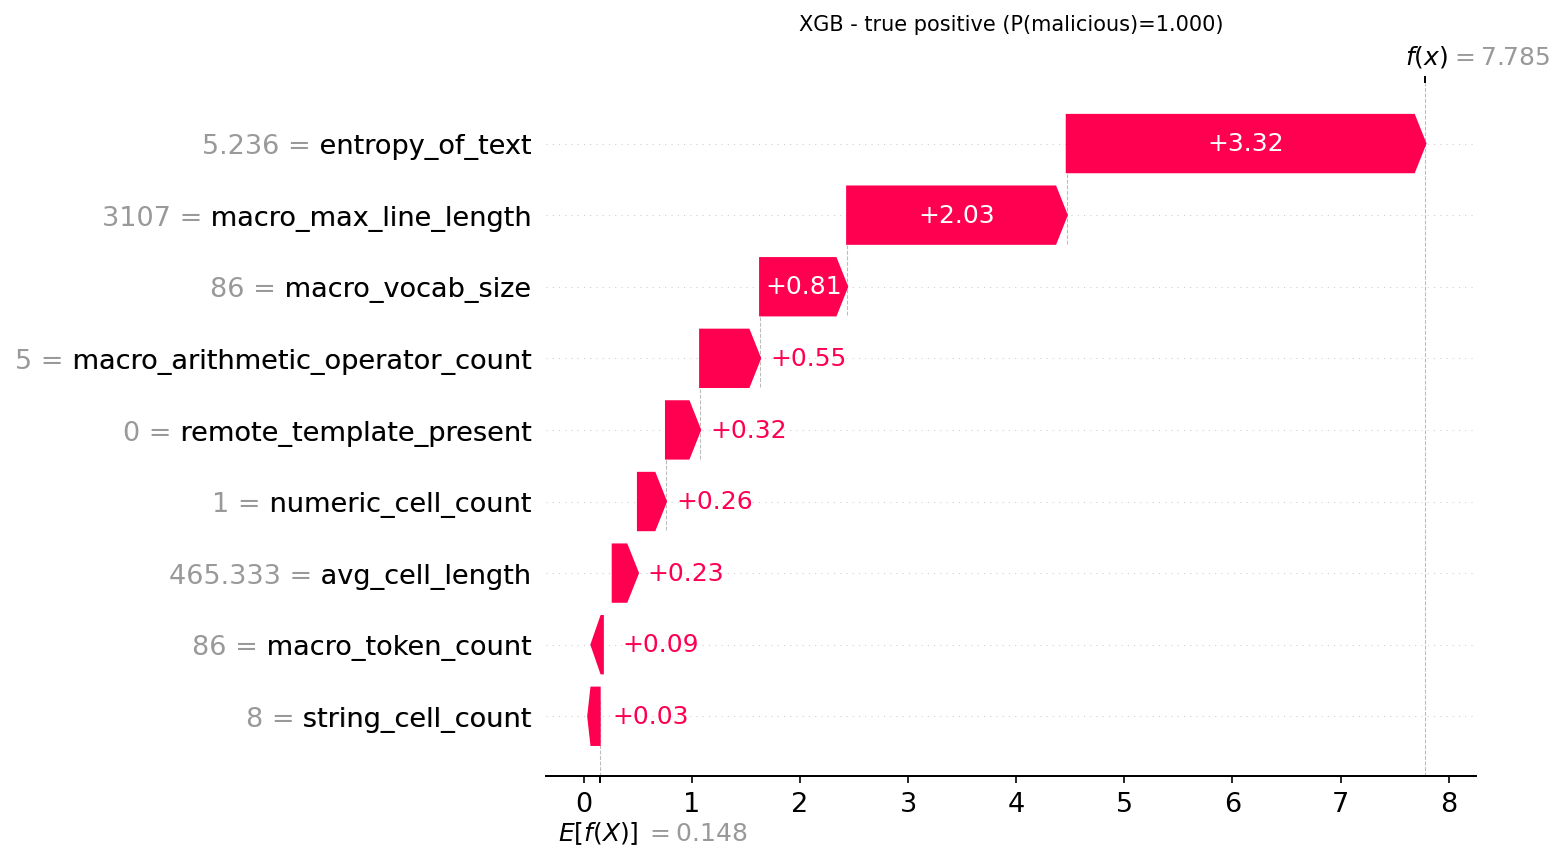

Source data for this figure (header and first rows):
actual, predicted, probability_malicious, feature, feature_value, shap_value
1, 1, 0.9996, entropy_of_text, 5.236, 3.317
1, 1, 0.9996, macro_max_line_length, 3107, 2.031
1, 1, 0.9996, macro_vocab_size, 86.0, 0.8051
1, 1, 0.9996, macro_arithmetic_operator_count, 5.0, 0.5546
1, 1, 0.9996, remote_template_present, 0.0, 0.3156
1, 1, 0.9996, numeric_cell_count, 1.0, 0.2594
1, 1, 0.9996, avg_cell_length, 465.3, 0.2333
1, 1, 0.9996, macro_token_count, 86.0, 0.09163
1, 1, 0.9996, string_cell_count, 8.0, 0.02948
